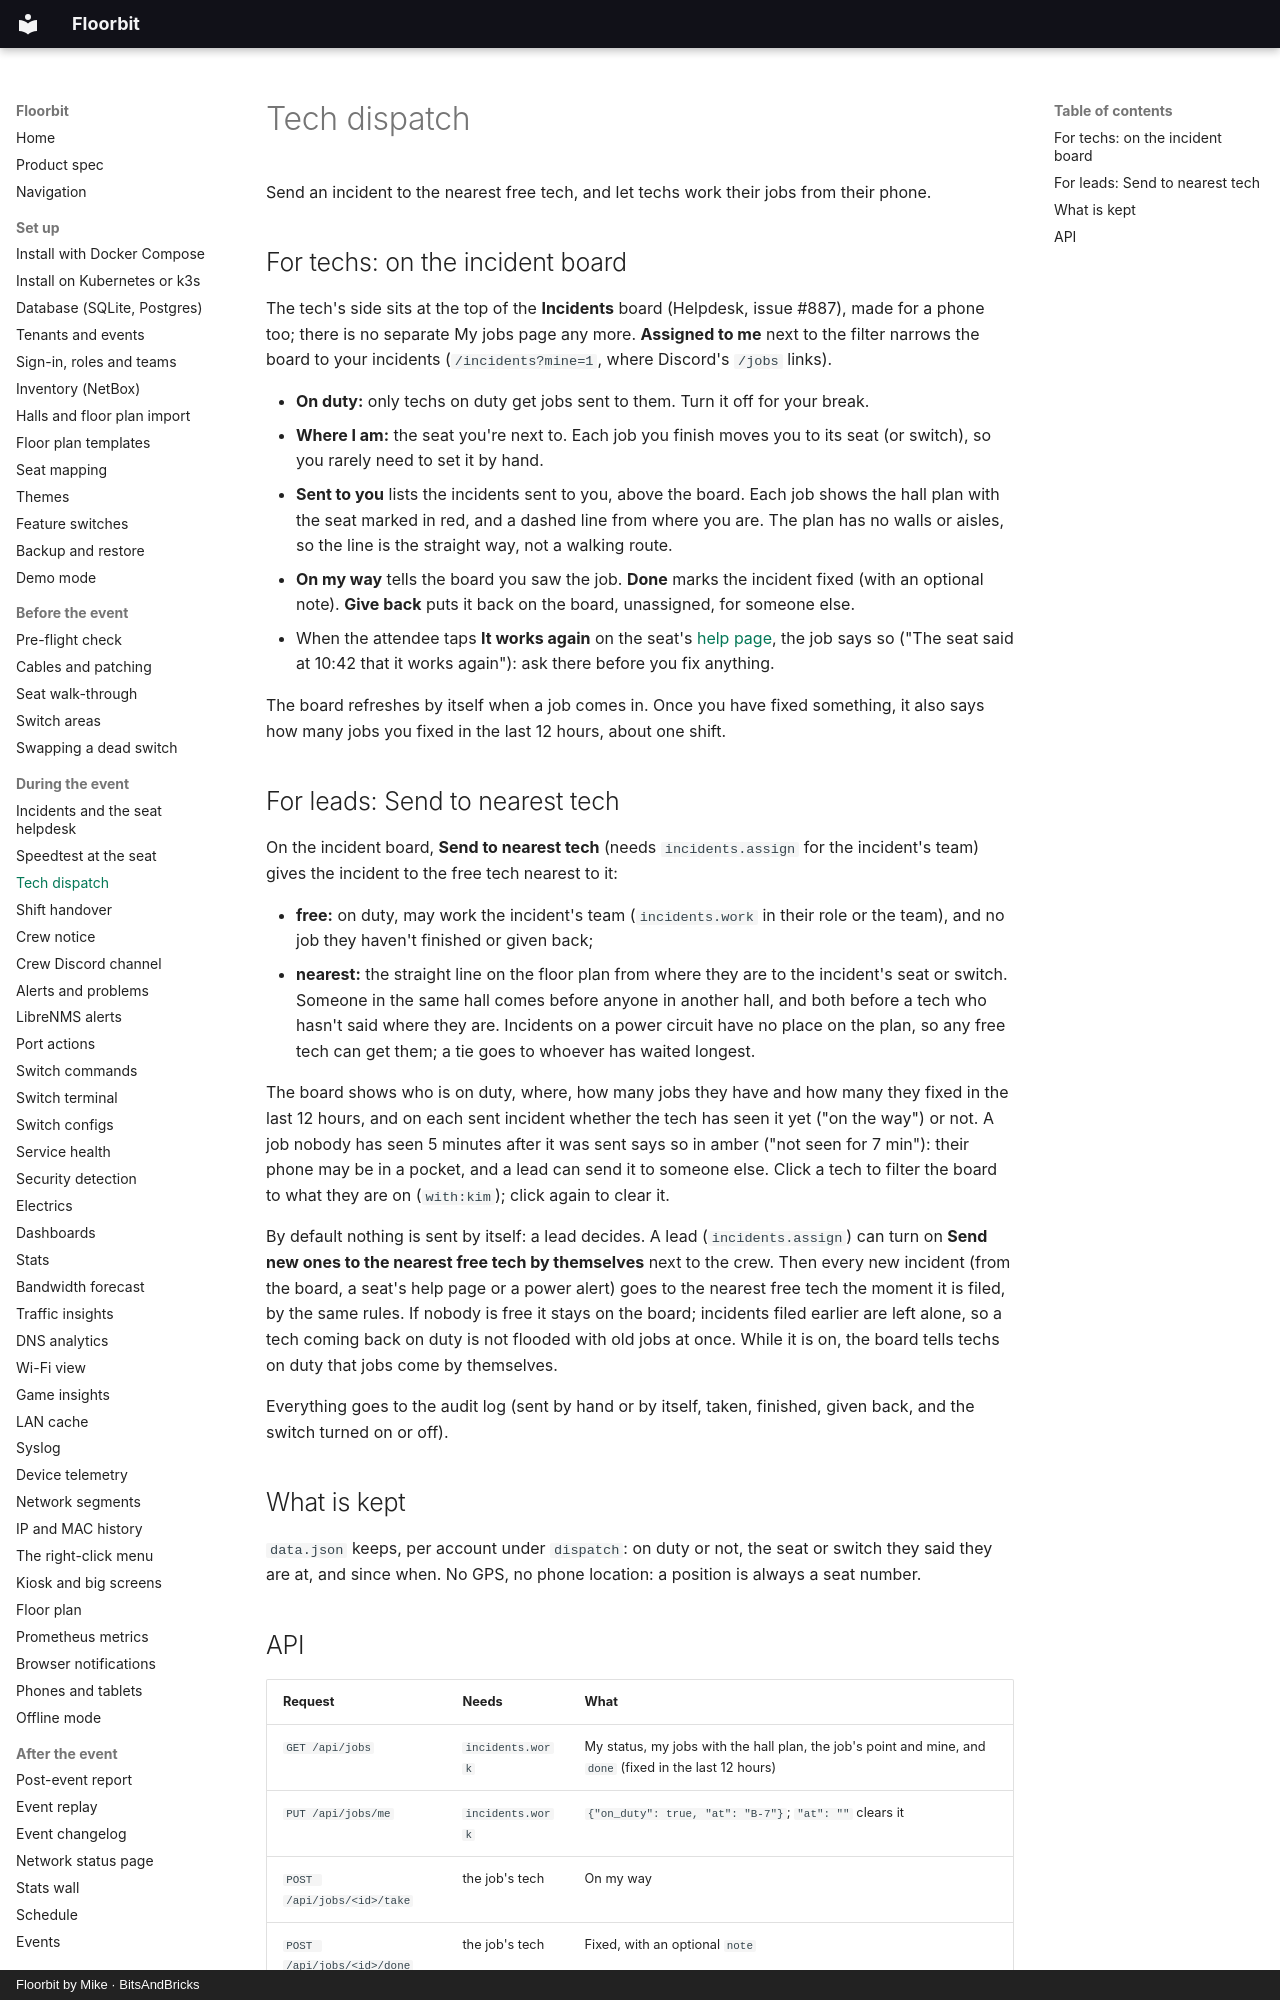

repository: bitsandbricks-ch/floorbit · page: dispatch/index.html · generator: mkdocs · copyright: Floorbit by Mike · BitsAndBricks

# Tech dispatch

Send an incident to the nearest free tech, and let techs work their jobs from their phone.

## For techs: on the incident board

The tech's side sits at the top of the **Incidents** board (Helpdesk, issue #887), made for a phone
too; there is no separate My jobs page any more. **Assigned to me** next to the filter narrows the
board to your incidents (`/incidents?mine=1`, where Discord's `/jobs` links).

- **On duty:** only techs on duty get jobs sent to them. Turn it off for your break.
- **Where I am:** the seat you're next to. Each job you finish moves you to its seat (or switch), so
  you rarely need to set it by hand.
- **Sent to you** lists the incidents sent to you, above the board. Each job shows the hall plan with the seat marked in red, and a dashed line from where you are.
  The plan has no walls or aisles, so the line is the straight way, not a walking route.
- **On my way** tells the board you saw the job. **Done** marks the incident fixed (with an optional
  note). **Give back** puts it back on the board, unassigned, for someone else.
- When the attendee taps **It works again** on the seat's [help page](incidents.md#the-helpdesk-on-each-seat),
  the job says so ("The seat said at 10:42 that it works again"): ask there before you fix anything.

The board refreshes by itself when a job comes in. Once you have fixed something, it also says how
many jobs you fixed in the last 12 hours, about one shift.

## For leads: Send to nearest tech

On the incident board, **Send to nearest tech** (needs `incidents.assign` for the incident's team)
gives the incident to the free tech nearest to it:

- **free:** on duty, may work the incident's team (`incidents.work` in their role or the team), and
  no job they haven't finished or given back;
- **nearest:** the straight line on the floor plan from where they are to the incident's seat or
  switch. Someone in the same hall comes before anyone in another hall, and both before a tech who
  hasn't said where they are. Incidents on a power circuit have no place on the plan, so any free
  tech can get them; a tie goes to whoever has waited longest.

The board shows who is on duty, where, how many jobs they have and how many they fixed in the last
12 hours, and on each sent incident whether the tech has seen it yet ("on the way") or not. A job nobody has seen 5 minutes after it
was sent says so in amber ("not seen for 7 min"): their phone may be in a pocket, and a lead can
send it to someone else. Click a
tech to filter the board to what they are on (`with:kim`); click again to clear it.

By default nothing is sent by itself: a lead decides. A lead (`incidents.assign`) can turn on
**Send new ones to the nearest free tech by themselves** next to the crew. Then every new incident
(from the board, a seat's help page or a power alert) goes to the nearest free tech the moment it is
filed, by the same rules. If nobody is free it stays on the board; incidents filed earlier are left
alone, so a tech coming back on duty is not flooded with old jobs at once. While it is on, the board tells
techs on duty that jobs come by themselves.

Everything goes to the audit log (sent by hand or by itself, taken, finished, given back, and the
switch turned on or off).
